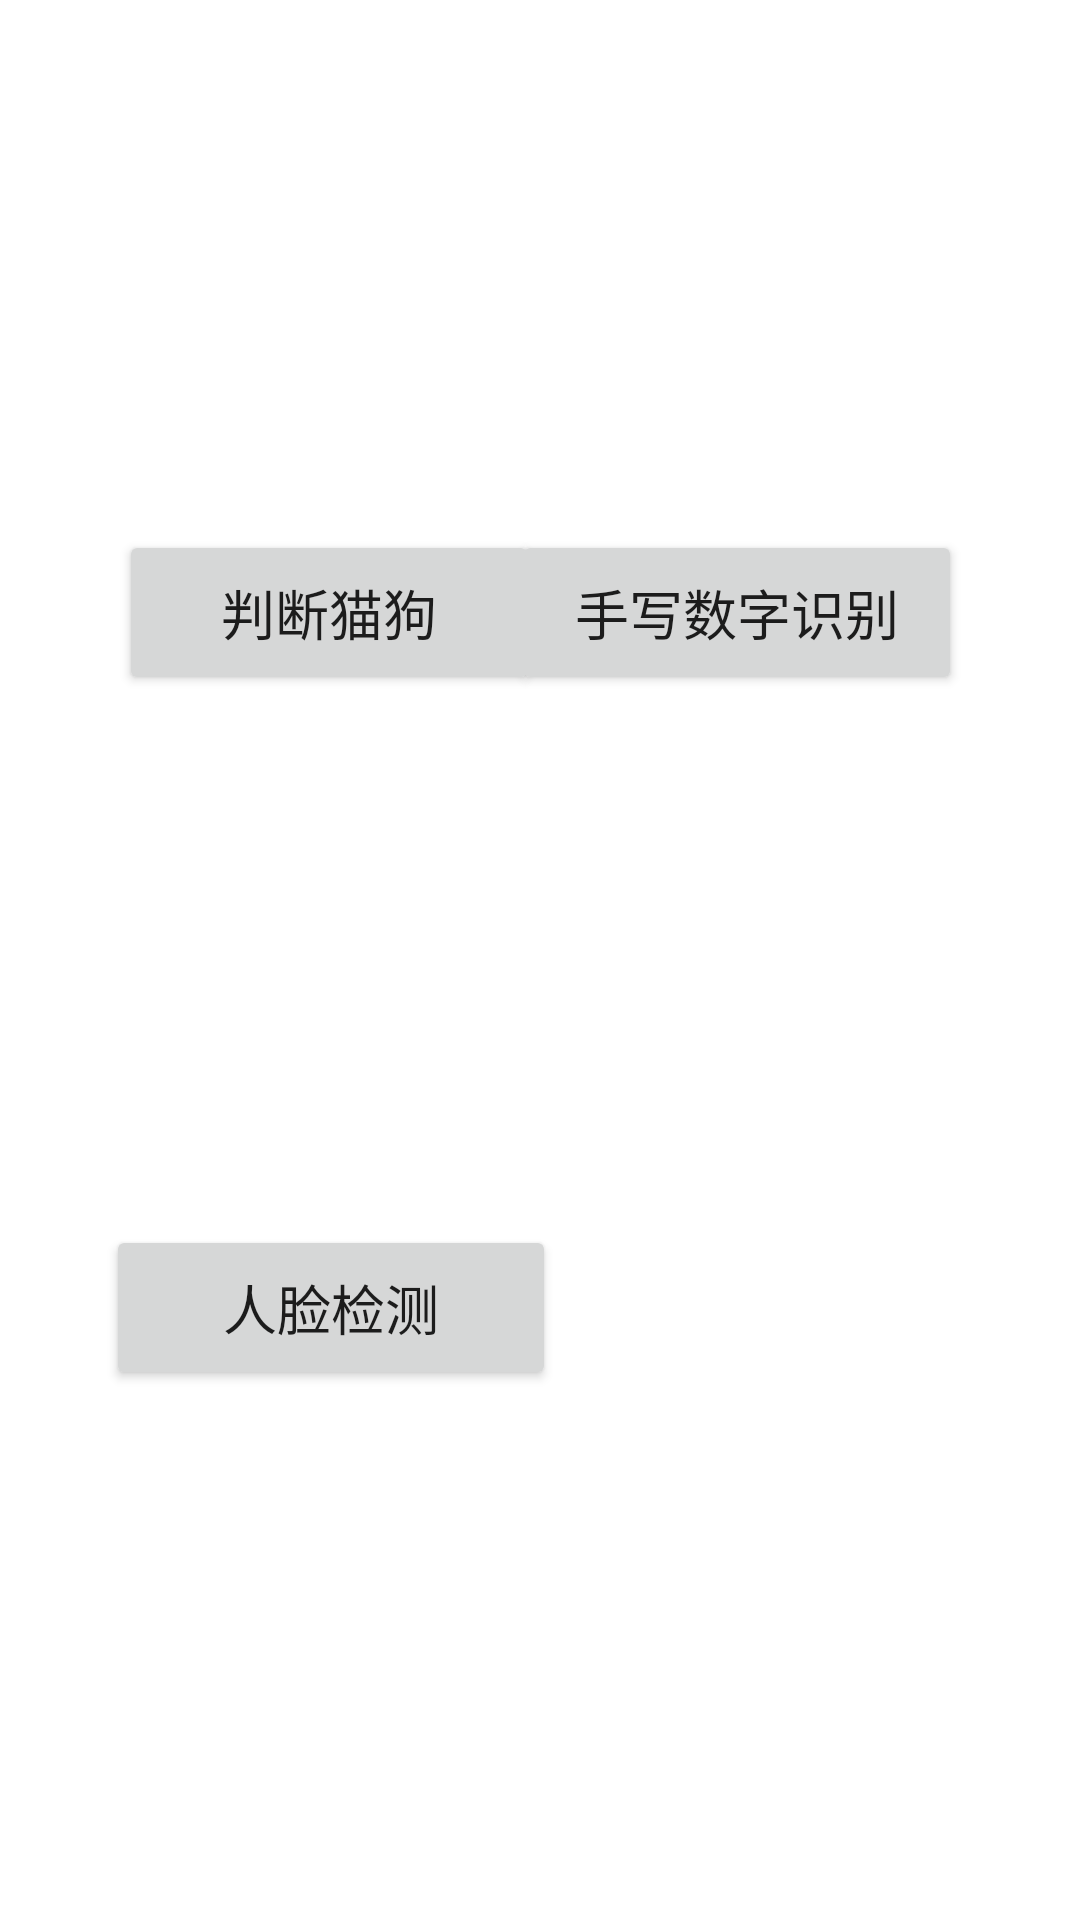

This screen was rendered from an Android layout file. Write that file and the resources it references.
<!-- AndroidManifest.xml: application theme Theme.DetectThing -->
<!-- res/layout/activity_main.xml -->
<?xml version="1.0" encoding="utf-8"?>
<androidx.constraintlayout.widget.ConstraintLayout xmlns:android="http://schemas.android.com/apk/res/android"
    xmlns:app="http://schemas.android.com/apk/res-auto"
    xmlns:tools="http://schemas.android.com/tools"
    android:layout_width="match_parent"
    android:layout_height="match_parent"
    tools:context=".activity.MainActivity">

    <Button
        android:id="@+id/detectCatsAndDogsModuleBtn"
        android:layout_width="140dp"
        android:layout_height="55dp"
        android:text="判断猫狗"
        android:textSize="18sp"
        app:layout_constraintBottom_toTopOf="@+id/DetectFaceModuleBtn"
        app:layout_constraintEnd_toEndOf="parent"
        app:layout_constraintHorizontal_bias="0.18"
        app:layout_constraintStart_toStartOf="parent"
        app:layout_constraintTop_toTopOf="parent"
        app:layout_constraintVertical_bias="0.091" />

    <Button
        android:id="@+id/DetectFaceModuleBtn"
        android:layout_width="150dp"
        android:layout_height="55dp"
        android:text="人脸检测"
        android:textSize="18sp"
        app:layout_constraintBottom_toBottomOf="parent"
        app:layout_constraintEnd_toEndOf="parent"
        app:layout_constraintHorizontal_bias="0.168"
        app:layout_constraintStart_toStartOf="parent"
        app:layout_constraintTop_toBottomOf="@+id/detectCatsAndDogsModuleBtn"
        app:layout_constraintVertical_bias="0.263" />

    <Button
        android:id="@+id/handWritingNumberRecModuleBtn"
        android:layout_width="150dp"
        android:layout_height="55dp"
        android:text="手写数字识别"
        android:textSize="18sp"
        app:layout_constraintEnd_toEndOf="parent"
        app:layout_constraintHorizontal_bias="0.812"
        app:layout_constraintStart_toStartOf="parent"
        app:layout_constraintTop_toTopOf="@+id/detectCatsAndDogsModuleBtn" />

</androidx.constraintlayout.widget.ConstraintLayout>
<!-- resources referenced by this layout -->
<resources>
  <style name="Theme.DetectThing" parent="Theme.MaterialComponents.DayNight.DarkActionBar">
          
          <item name="colorPrimary">@color/purple_500</item>
          <item name="colorPrimaryVariant">@color/purple_700</item>
          <item name="colorOnPrimary">@color/white</item>
          
          <item name="colorSecondary">@color/teal_200</item>
          <item name="colorSecondaryVariant">@color/teal_700</item>
          <item name="colorOnSecondary">@color/black</item>
          
          <item name="android:statusBarColor" tools:targetApi="l">?attr/colorPrimaryVariant</item>
          
      </style>
  <!-- not gathered from this repository: default colours our renderer supplied (Android Studio template values) -->
  <color name="purple_500">#FF6200EE</color>
  <color name="purple_700">#FF3700B3</color>
  <color name="teal_200">#FF03DAC5</color>
  <color name="teal_700">#FF018786</color>
  <color name="black">#FF000000</color>
  <color name="white">#FFFFFFFF</color>
</resources>
